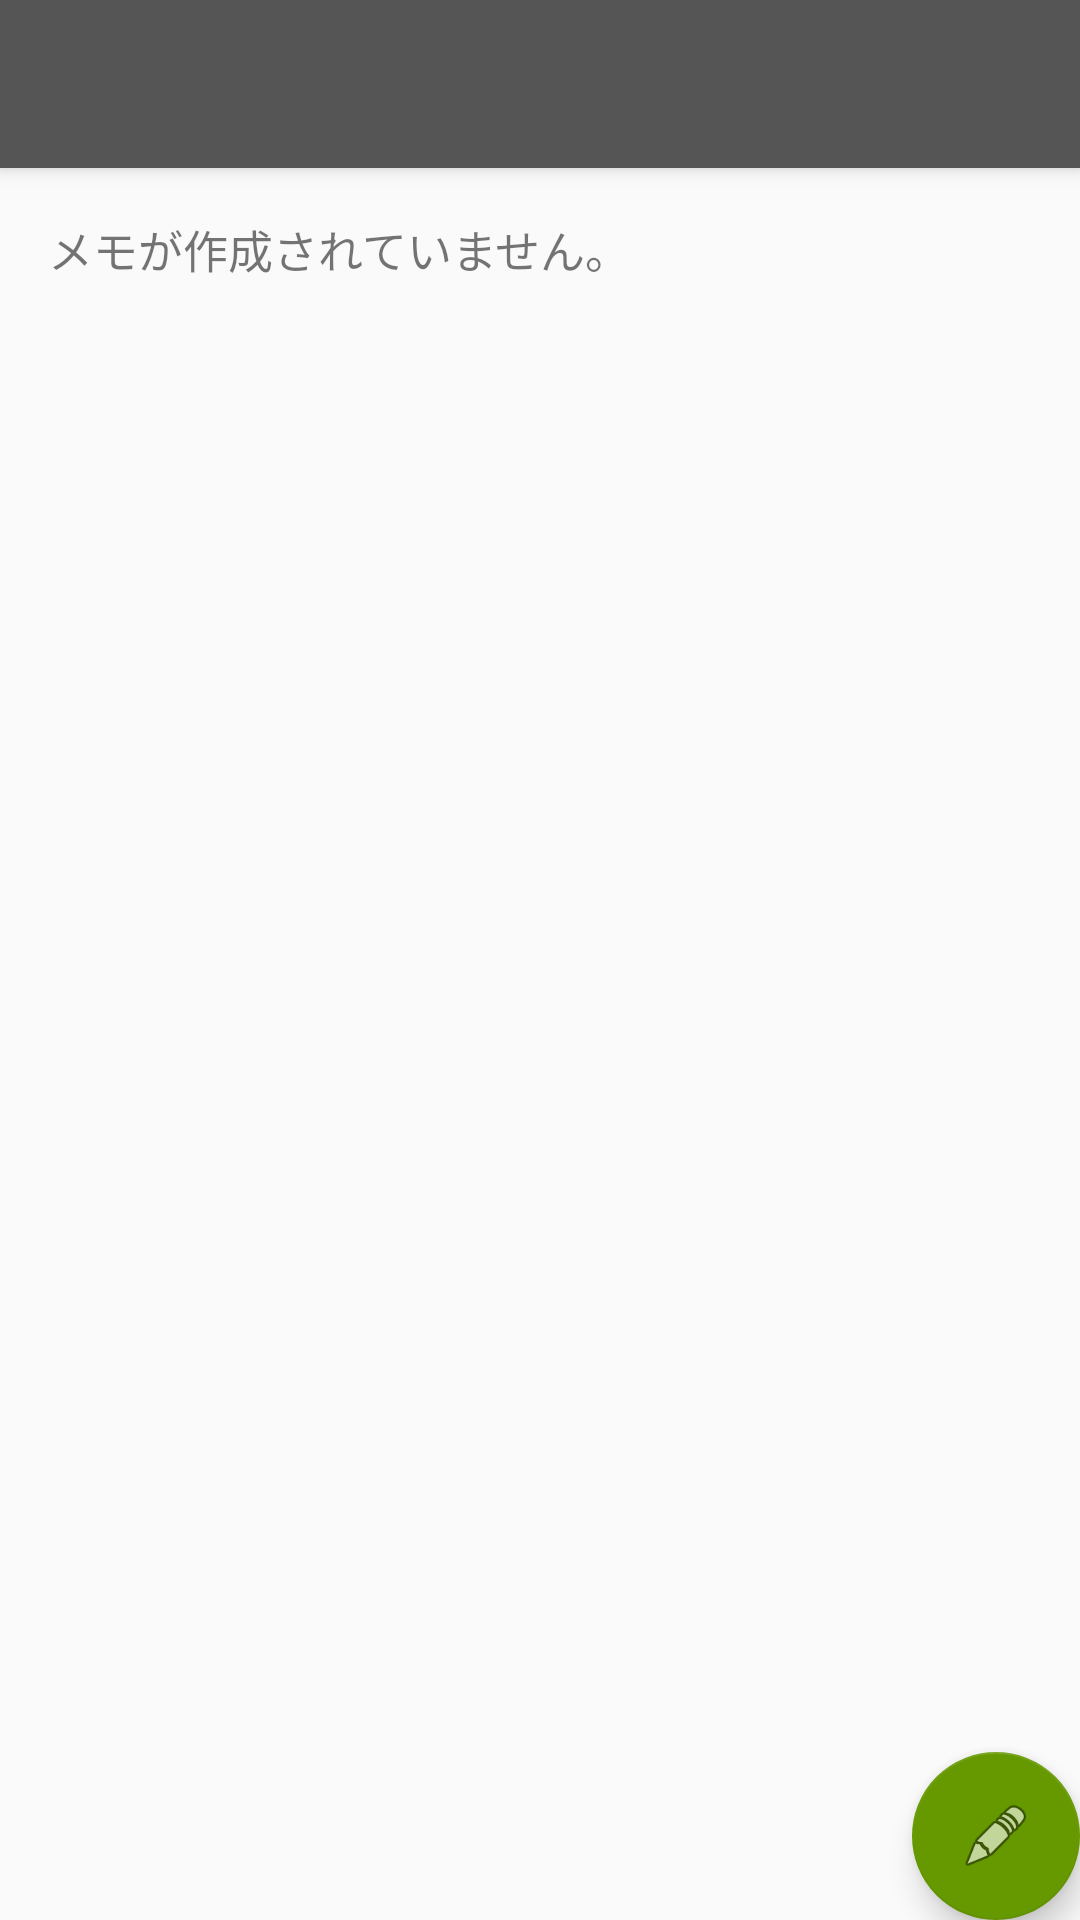

Reconstruct the res/layout file that produces this screen, plus the resources it refers to.
<!-- AndroidManifest.xml: application theme AppTheme -->
<!-- res/layout/app_bar_main.xml -->
<?xml version="1.0" encoding="utf-8"?>
<android.support.design.widget.CoordinatorLayout xmlns:android="http://schemas.android.com/apk/res/android"
    xmlns:app="http://schemas.android.com/apk/res-auto"
    xmlns:tools="http://schemas.android.com/tools"
    android:layout_width="match_parent"
    android:layout_height="match_parent"
    android:fitsSystemWindows="true"
    tools:context="com.example.apc.notepad.MainActivity">

    <android.support.design.widget.AppBarLayout
        android:layout_width="match_parent"
        android:layout_height="wrap_content"
        android:theme="@style/AppTheme.AppBarOverlay">

        <android.support.v7.widget.Toolbar
            android:id="@+id/toolbar"
            android:layout_width="match_parent"
            android:layout_height="?attr/actionBarSize"
            android:background="?attr/colorPrimary"
            app:popupTheme="@style/AppTheme.PopupOverlay" />

    </android.support.design.widget.AppBarLayout>

    <include layout="@layout/content_main" />

    <android.support.design.widget.FloatingActionButton
        android:id="@+id/fab"
        android:layout_width="wrap_content"
        android:layout_height="wrap_content"
        android:layout_gravity="bottom|end"
        android:layout_margin="@dimen/fab_margin"
        android:src="@android:drawable/ic_menu_edit" />

</android.support.design.widget.CoordinatorLayout>
<!-- res/layout/content_main.xml (included above) -->
<?xml version="1.0" encoding="utf-8"?>
<RelativeLayout xmlns:android="http://schemas.android.com/apk/res/android"
    xmlns:app="http://schemas.android.com/apk/res-auto"
    xmlns:tools="http://schemas.android.com/tools"
    android:layout_width="match_parent"
    android:layout_height="match_parent"
    app:layout_behavior="@string/appbar_scrolling_view_behavior"
    tools:context="com.example.apc.notepad.MainActivity"
    tools:showIn="@layout/app_bar_main">

    <ListView
        android:id="@+id/listView_fileList"
        android:layout_width="match_parent"
        android:layout_height="match_parent" />

    <TextView
        android:id="@+id/emptyView"
        android:layout_width="match_parent"
        android:layout_height="wrap_content"
        android:padding="16dp"
        android:text="@string/message_empty"
        android:textSize="15sp" />

</RelativeLayout>
<!-- resources referenced by this layout -->
<resources>
  <string name="message_empty">メモが作成されていません。</string>
  <style name="AppTheme.AppBarOverlay" parent="ThemeOverlay.AppCompat.Dark.ActionBar" />
  <style name="AppTheme.PopupOverlay" parent="ThemeOverlay.AppCompat.Light" />
  <style name="AppTheme" parent="Theme.AppCompat.Light.DarkActionBar">
          
          <item name="colorPrimary">@color/colorPrimary</item>
          <item name="colorPrimaryDark">@color/colorPrimaryDark</item>
          <item name="colorAccent">@color/colorAccent</item>
  
          
          <item name="android:windowAnimationStyle">@style/Animation.Activity</item>
      </style>
  <color name="colorPrimary">#555555</color>
  <color name="colorPrimaryDark">#777777</color>
  <color name="colorAccent">#ff669900</color>
  <style name="Animation.Activity" parent="android:Animation.Activity">
          <item name="android:activityOpenEnterAnimation">@animator/slide_in_right</item>
          <item name="android:activityOpenExitAnimation">@animator/slide_out_left</item>
          <item name="android:activityCloseEnterAnimation">@animator/slide_in_left</item>
          <item name="android:activityCloseExitAnimation">@animator/slide_out_right</item>
      </style>
</resources>
